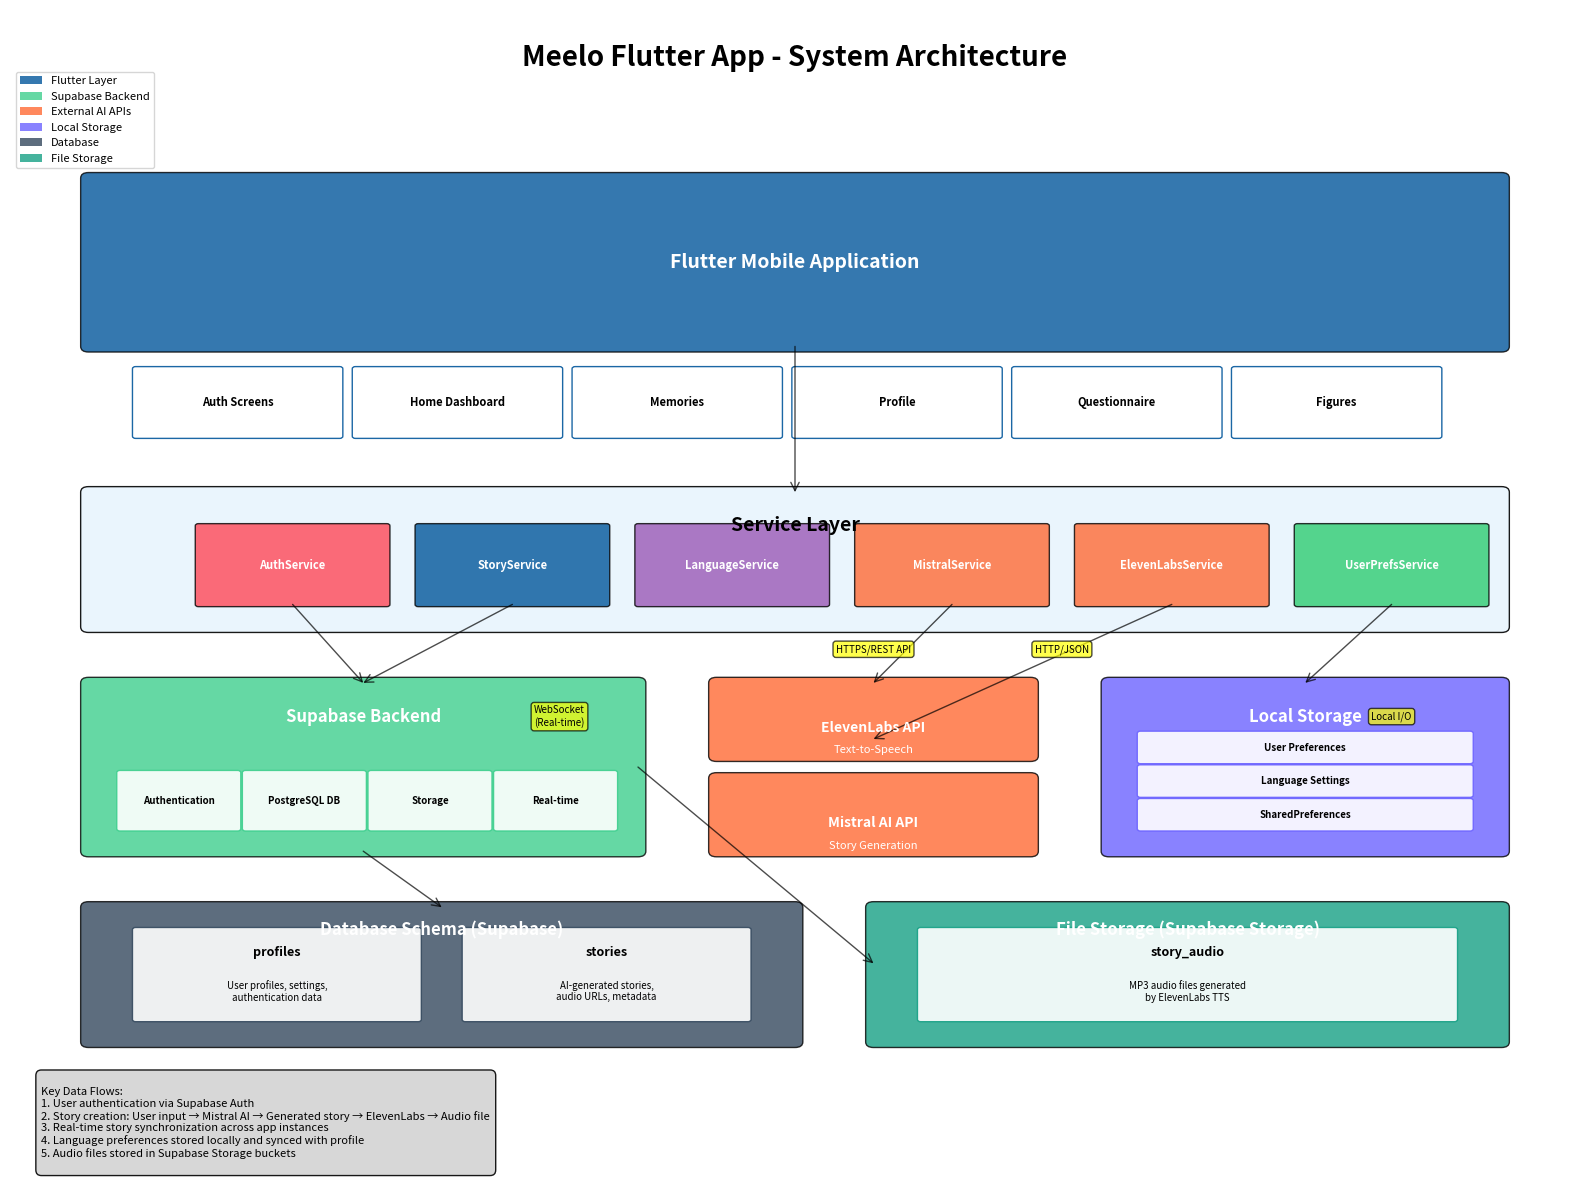

Here is the Python script that generated this plot: (Note: this script raises an exception after producing the figure.)
#!/usr/bin/env python3
import matplotlib.pyplot as plt
import matplotlib.patches as patches
from matplotlib.patches import FancyBboxPatch, ConnectionPatch
import numpy as np

# Set up the figure
fig, ax = plt.subplots(1, 1, figsize=(16, 12))
ax.set_xlim(0, 10)
ax.set_ylim(0, 10)
ax.axis('off')

# Define colors
flutter_color = '#02569B'
supabase_color = '#3ECF8E'
ai_color = '#FF6B35'
storage_color = '#6C63FF'
auth_color = '#FF4757'

# Title
ax.text(5, 9.5, 'Meelo Flutter App - System Architecture', 
        fontsize=20, fontweight='bold', ha='center')

# Flutter Mobile App Layer
flutter_box = FancyBboxPatch((0.5, 7), 9, 1.5, boxstyle="round,pad=0.05", 
                            facecolor=flutter_color, edgecolor='black', alpha=0.8)
ax.add_patch(flutter_box)
ax.text(5, 7.75, 'Flutter Mobile Application', fontsize=14, fontweight='bold', 
        ha='center', va='center', color='white')

# UI Screens
screens = ['Auth Screens', 'Home Dashboard', 'Memories', 'Profile', 'Questionnaire', 'Figures']
screen_width = 1.4
start_x = 0.8
for i, screen in enumerate(screens):
    screen_box = FancyBboxPatch((start_x + i * screen_width, 6.2), screen_width-0.1, 0.6, 
                               boxstyle="round,pad=0.02", facecolor='white', 
                               edgecolor=flutter_color, alpha=0.9)
    ax.add_patch(screen_box)
    ax.text(start_x + i * screen_width + (screen_width-0.1)/2, 6.5, screen, 
           fontsize=8, ha='center', va='center', fontweight='bold')

# Service Layer
service_box = FancyBboxPatch((0.5, 4.5), 9, 1.2, boxstyle="round,pad=0.05", 
                            facecolor='#E8F4FD', edgecolor='black', alpha=0.9)
ax.add_patch(service_box)
ax.text(5, 5.4, 'Service Layer', fontsize=14, fontweight='bold', ha='center', va='center')

# Individual Services
services = [
    ('AuthService', 1.2, auth_color),
    ('StoryService', 2.6, flutter_color),
    ('LanguageService', 4.0, '#9B59B6'),
    ('MistralService', 5.4, ai_color),
    ('ElevenLabsService', 6.8, ai_color),
    ('UserPrefsService', 8.2, '#2ECC71')
]

for service, x_pos, color in services:
    service_rect = FancyBboxPatch((x_pos, 4.7), 1.2, 0.7, boxstyle="round,pad=0.02", 
                                 facecolor=color, edgecolor='black', alpha=0.8)
    ax.add_patch(service_rect)
    ax.text(x_pos + 0.6, 5.05, service, fontsize=8, ha='center', va='center', 
           color='white', fontweight='bold')

# Backend Services Layer
backend_y = 2.5
backend_height = 1.5

# Supabase Backend
supabase_box = FancyBboxPatch((0.5, backend_y), 3.5, backend_height, 
                             boxstyle="round,pad=0.05", facecolor=supabase_color, 
                             edgecolor='black', alpha=0.8)
ax.add_patch(supabase_box)
ax.text(2.25, backend_y + backend_height - 0.3, 'Supabase Backend', 
        fontsize=12, fontweight='bold', ha='center', va='center', color='white')

# Supabase components
supabase_components = ['Authentication', 'PostgreSQL DB', 'Storage', 'Real-time']
comp_width = 0.8
for i, comp in enumerate(supabase_components):
    comp_x = 0.7 + i * comp_width
    comp_box = FancyBboxPatch((comp_x, backend_y + 0.2), comp_width-0.05, 0.5, 
                             boxstyle="round,pad=0.02", facecolor='white', 
                             edgecolor=supabase_color, alpha=0.9)
    ax.add_patch(comp_box)
    ax.text(comp_x + (comp_width-0.05)/2, backend_y + 0.45, comp, 
           fontsize=7, ha='center', va='center', fontweight='bold')

# External AI Services
# Mistral AI
mistral_box = FancyBboxPatch((4.5, backend_y), 2, backend_height/2 - 0.1, 
                            boxstyle="round,pad=0.05", facecolor=ai_color, 
                            edgecolor='black', alpha=0.8)
ax.add_patch(mistral_box)
ax.text(5.5, backend_y + 0.25, 'Mistral AI API', fontsize=10, fontweight='bold', 
        ha='center', va='center', color='white')
ax.text(5.5, backend_y + 0.05, 'Story Generation', fontsize=8, ha='center', va='center', color='white')

# ElevenLabs
eleven_box = FancyBboxPatch((4.5, backend_y + backend_height/2 + 0.1), 2, backend_height/2 - 0.1, 
                           boxstyle="round,pad=0.05", facecolor=ai_color, 
                           edgecolor='black', alpha=0.8)
ax.add_patch(eleven_box)
ax.text(5.5, backend_y + backend_height/2 + 0.35, 'ElevenLabs API', 
        fontsize=10, fontweight='bold', ha='center', va='center', color='white')
ax.text(5.5, backend_y + backend_height/2 + 0.15, 'Text-to-Speech', 
        fontsize=8, ha='center', va='center', color='white')

# Local Storage
storage_box = FancyBboxPatch((7, backend_y), 2.5, backend_height, 
                            boxstyle="round,pad=0.05", facecolor=storage_color, 
                            edgecolor='black', alpha=0.8)
ax.add_patch(storage_box)
ax.text(8.25, backend_y + backend_height - 0.3, 'Local Storage', 
        fontsize=12, fontweight='bold', ha='center', va='center', color='white')

# Local storage components
local_components = ['SharedPreferences', 'Language Settings', 'User Preferences']
for i, comp in enumerate(local_components):
    comp_y = backend_y + 0.2 + i * 0.3
    comp_box = FancyBboxPatch((7.2, comp_y), 2.1, 0.25, boxstyle="round,pad=0.02", 
                             facecolor='white', edgecolor=storage_color, alpha=0.9)
    ax.add_patch(comp_box)
    ax.text(8.25, comp_y + 0.125, comp, fontsize=7, ha='center', va='center', fontweight='bold')

# Data Flow Layer
data_y = 0.8
data_height = 1.2

# Database Tables
db_box = FancyBboxPatch((0.5, data_y), 4.5, data_height, boxstyle="round,pad=0.05", 
                       facecolor='#34495E', edgecolor='black', alpha=0.8)
ax.add_patch(db_box)
ax.text(2.75, data_y + data_height - 0.2, 'Database Schema (Supabase)', 
        fontsize=12, fontweight='bold', ha='center', va='center', color='white')

# Database tables
tables = [
    ('profiles', 'User profiles, settings,\nauthentication data'),
    ('stories', 'AI-generated stories,\naudio URLs, metadata')
]

for i, (table, desc) in enumerate(tables):
    table_x = 0.8 + i * 2.1
    table_box = FancyBboxPatch((table_x, data_y + 0.2), 1.8, 0.8, boxstyle="round,pad=0.02", 
                              facecolor='white', edgecolor='#34495E', alpha=0.9)
    ax.add_patch(table_box)
    ax.text(table_x + 0.9, data_y + 0.8, table, fontsize=9, ha='center', va='center', fontweight='bold')
    ax.text(table_x + 0.9, data_y + 0.45, desc, fontsize=7, ha='center', va='center')

# File Storage
file_box = FancyBboxPatch((5.5, data_y), 4, data_height, boxstyle="round,pad=0.05", 
                         facecolor='#16A085', edgecolor='black', alpha=0.8)
ax.add_patch(file_box)
ax.text(7.5, data_y + data_height - 0.2, 'File Storage (Supabase Storage)', 
        fontsize=12, fontweight='bold', ha='center', va='center', color='white')

# Storage buckets
bucket_box = FancyBboxPatch((5.8, data_y + 0.2), 3.4, 0.8, boxstyle="round,pad=0.02", 
                           facecolor='white', edgecolor='#16A085', alpha=0.9)
ax.add_patch(bucket_box)
ax.text(7.5, data_y + 0.8, 'story_audio', fontsize=9, ha='center', va='center', fontweight='bold')
ax.text(7.5, data_y + 0.45, 'MP3 audio files generated\nby ElevenLabs TTS', 
        fontsize=7, ha='center', va='center')

# Draw connection arrows
connections = [
    # Flutter to Services
    ((5, 7), (5, 5.7)),
    # Services to Backends
    ((1.8, 4.7), (2.25, 4)),  # Auth to Supabase
    ((3.2, 4.7), (2.25, 4)),  # Story to Supabase
    ((6, 4.7), (5.5, 4)),     # Mistral Service to API
    ((7.4, 4.7), (5.5, 3.5)), # ElevenLabs Service to API
    ((8.8, 4.7), (8.25, 4)),  # UserPrefs to Local Storage
    # Supabase to Database
    ((2.25, 2.5), (2.75, 2)),
    # Supabase to File Storage
    ((4, 3.25), (5.5, 1.5)),
]

for start, end in connections:
    arrow = ConnectionPatch(start, end, "data", "data", 
                           arrowstyle="->", shrinkA=0, shrinkB=0, 
                           mutation_scale=15, fc="black", alpha=0.7)
    ax.add_patch(arrow)

# Add protocol labels
protocols = [
    ('HTTPS/REST API', 5.5, 4.3),
    ('WebSocket\n(Real-time)', 3.5, 3.7),
    ('HTTP/JSON', 6.7, 4.3),
    ('Local I/O', 8.8, 3.7),
]

for protocol, x, y in protocols:
    ax.text(x, y, protocol, fontsize=7, ha='center', va='center', 
           bbox=dict(boxstyle="round,pad=0.3", facecolor='yellow', alpha=0.7))

# Add legend
legend_elements = [
    patches.Rectangle((0, 0), 1, 1, facecolor=flutter_color, alpha=0.8, label='Flutter Layer'),
    patches.Rectangle((0, 0), 1, 1, facecolor=supabase_color, alpha=0.8, label='Supabase Backend'),
    patches.Rectangle((0, 0), 1, 1, facecolor=ai_color, alpha=0.8, label='External AI APIs'),
    patches.Rectangle((0, 0), 1, 1, facecolor=storage_color, alpha=0.8, label='Local Storage'),
    patches.Rectangle((0, 0), 1, 1, facecolor='#34495E', alpha=0.8, label='Database'),
    patches.Rectangle((0, 0), 1, 1, facecolor='#16A085', alpha=0.8, label='File Storage'),
]

ax.legend(handles=legend_elements, loc='upper left', bbox_to_anchor=(0, 0.95), fontsize=8)

# Add flow description
flow_text = """
Key Data Flows:
1. User authentication via Supabase Auth
2. Story creation: User input → Mistral AI → Generated story → ElevenLabs → Audio file
3. Real-time story synchronization across app instances
4. Language preferences stored locally and synced with profile
5. Audio files stored in Supabase Storage buckets
"""

ax.text(0.2, 0.5, flow_text, fontsize=8, va='top', 
        bbox=dict(boxstyle="round,pad=0.5", facecolor='lightgray', alpha=0.9))

plt.tight_layout()
plt.savefig('D:/Idememory/test_code/meelo_test/high_level_arch/meelo_system_architecture.png', 
            dpi=300, bbox_inches='tight', facecolor='white')
plt.close()

print("System architecture diagram saved as meelo_system_architecture.png")